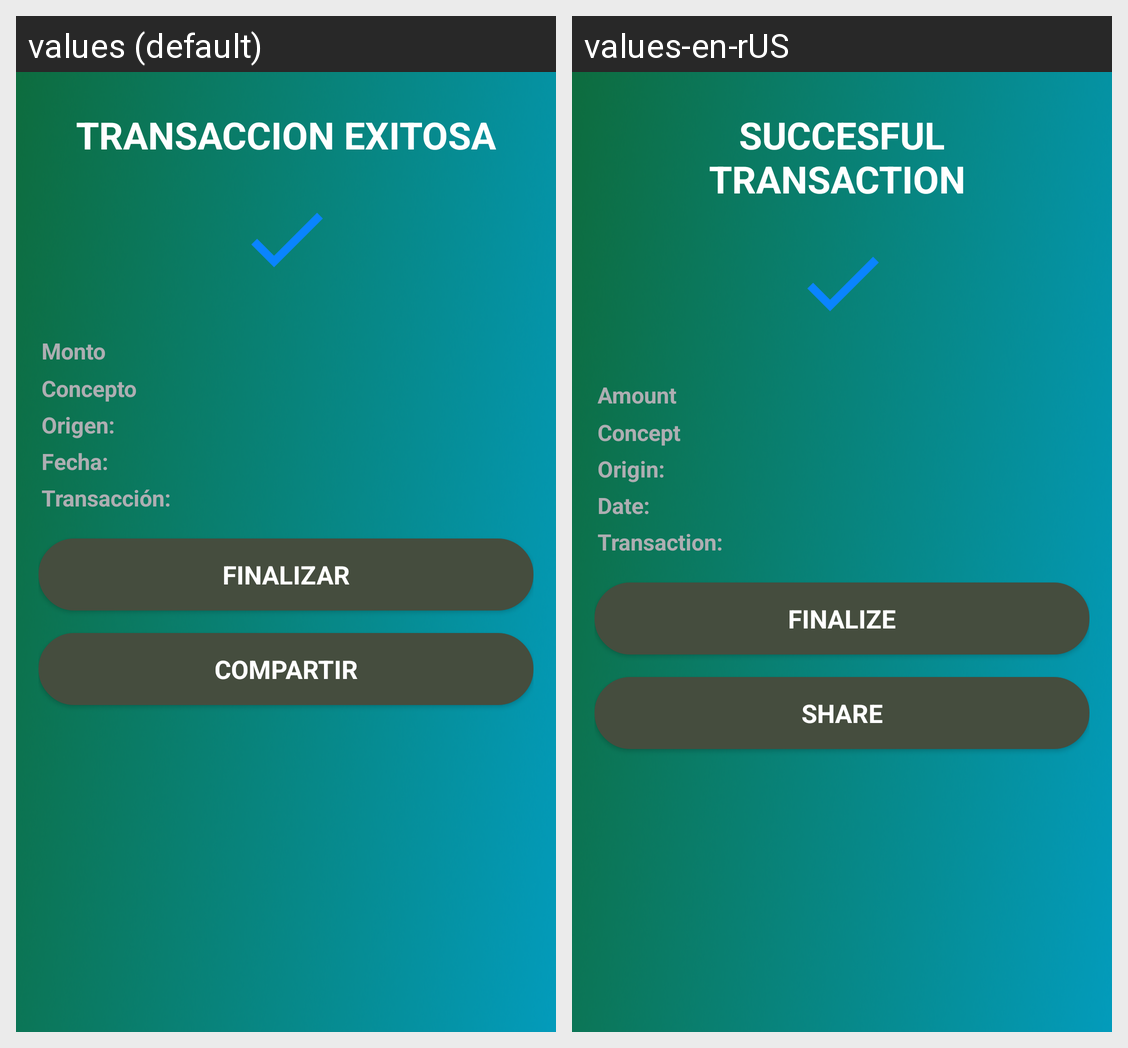

The same Android screen rendered under two of its app's locales, left to right. List the strings drawn on it with the default value and each locale's translation.
Android screen res/layout/recharge_my_wallet_confirmation_succesfull.xml rendered under 2 locales, left to right: values (default), values-en-rUS. Device: Nexus 5 (rendered at 1080×1920; each locale shown at half size, 540×960, under a caption strip naming it); theme AppTheme.
Strings drawn on this screen, with the default value and each locale's value (text and hints the layout hard-codes, and strings that could not be matched under every locale, appear in the picture but are not listed):

confirmation_title_successfull
  values: TRANSACCION EXITOSA
  values-en-rUS: SUCCESFUL TRANSACTION 

destination_amount
  values: Monto
  values-en-rUS: Amount

destination_concept
  values: Concepto
  values-en-rUS: Concept 

destination_source
  values: Origen:
  values-en-rUS: Origin: 

destination_date_time
  values: Fecha:
  values-en-rUS: Date: 

destination_transaction_id
  values: Transacción:
  values-en-rUS: Transaction: 

process_finished
  values: FINALIZAR
  values-en-rUS: FINALIZE

process_finished_share
  values: COMPARTIR
  values-en-rUS: SHARE
